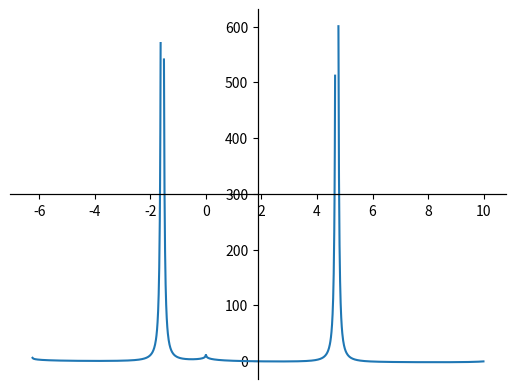

This figure's Python source:
import numpy as np
import matplotlib.pyplot as plt

x = np.arange(-10, 10, 0.01)
sp=plt.subplot(111)
sp.plot(x, np.log((np.exp(1/(np.sin(x)+1))/((5/4)+(1/5*x**1))/np.log(1+x**2))))
sp.spines['right'].set_position('center')
sp.spines['left'].set_position('center')
sp.spines['top'].set_position('center')
sp.spines['bottom'].set_position('center')

plt.show()